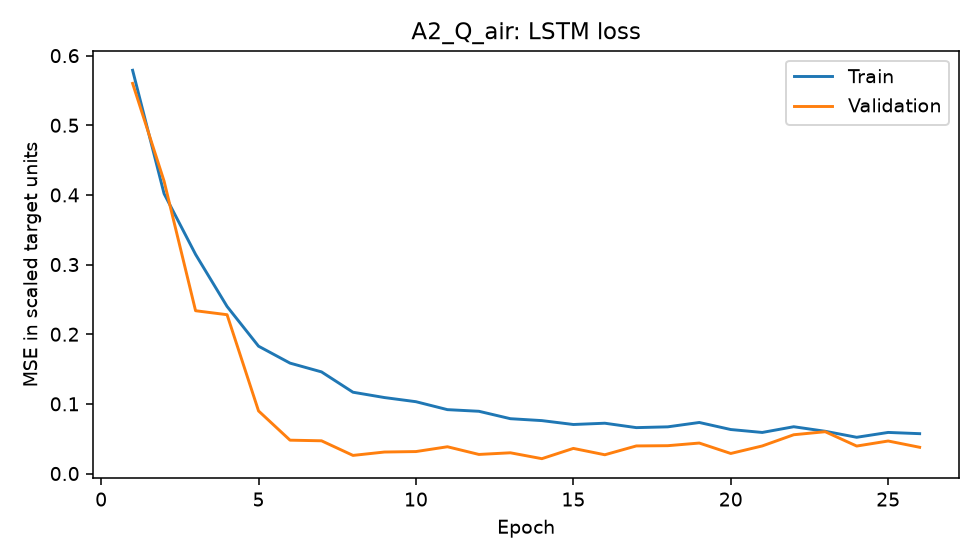

Values plotted in this chart, from the file beside it:
epoch, train_mse_scaled, validation_mse_scaled
1, 0.5789, 0.5601
2, 0.4018, 0.4197
3, 0.3146, 0.2337
4, 0.2399, 0.228
5, 0.1828, 0.08988
6, 0.1585, 0.04787
7, 0.1459, 0.04698
8, 0.1167, 0.02599
9, 0.1091, 0.03086
10, 0.1031, 0.03152
11, 0.09171, 0.03842
12, 0.08935, 0.02739
13, 0.07871, 0.02975
14, 0.07596, 0.0213
15, 0.07038, 0.03605
16, 0.07221, 0.02692
17, 0.06588, 0.0396
18, 0.06701, 0.03995
19, 0.07328, 0.04374
20, 0.06316, 0.02878
21, 0.05895, 0.03957
22, 0.06716, 0.05566
23, 0.06064, 0.06001
24, 0.05201, 0.03943
25, 0.05899, 0.04668
26, 0.05721, 0.03765
